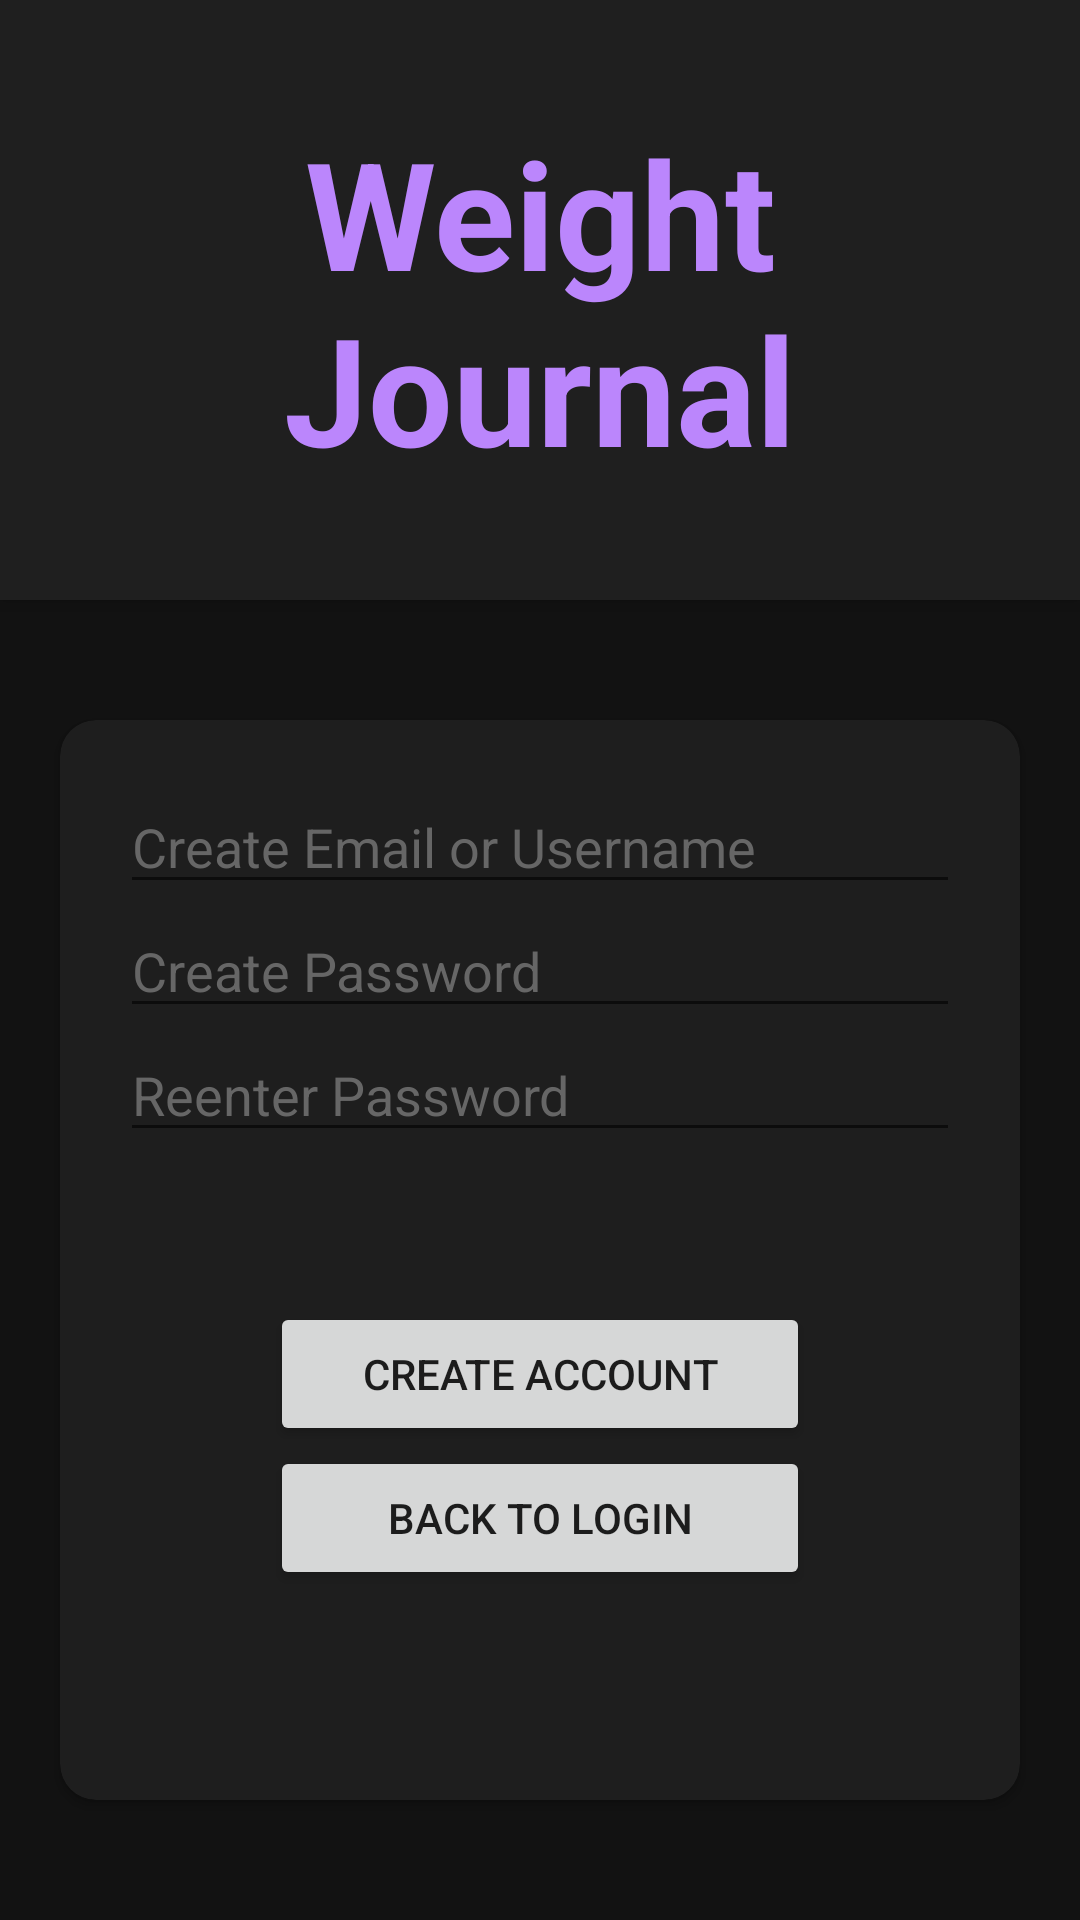

Produce the Android XML layout that renders to this screen, including the resource entries it uses.
<!-- AndroidManifest.xml: application theme Theme.ProjectTwoCS360BrandonHornick -->
<!-- res/layout/activity_register.xml -->
<?xml version="1.0" encoding="utf-8"?>
<androidx.constraintlayout.widget.ConstraintLayout xmlns:android="http://schemas.android.com/apk/res/android"
    xmlns:app="http://schemas.android.com/apk/res-auto"
    xmlns:tools="http://schemas.android.com/tools"
    android:id="@+id/main"
    android:layout_width="match_parent"
    android:layout_height="match_parent"
    android:background="#121212"
    tools:context=".MainActivity">


    
    <TextView
        android:id="@+id/weight_watch_header"
        android:layout_width="0dp"
        android:layout_height="200dp"
        app:layout_constraintStart_toStartOf="parent"
        app:layout_constraintEnd_toEndOf="parent"
        app:layout_constraintTop_toTopOf="parent"
        android:gravity="center"
        android:padding="20dp"
        android:textStyle="bold"
        android:textSize="50dp"
        android:background="#1F1F1F"
        android:elevation="4dp"
        android:textColor="#BB86FC"
        android:text="Weight Journal" />

    
    <androidx.cardview.widget.CardView
        android:layout_width="match_parent"
        android:layout_height="wrap_content"
        app:layout_constraintTop_toBottomOf="@+id/weight_watch_header"
        app:layout_constraintBottom_toBottomOf="parent"
        app:cardBackgroundColor="#1E1E1E"
        android:layout_marginHorizontal="20dp"
        app:cardCornerRadius="12dp">

    <LinearLayout
        android:layout_width="match_parent"
        android:layout_height="wrap_content"
        android:orientation="vertical"
        android:padding="20dp"
        app:layout_constraintTop_toBottomOf="@+id/weight_watch_header"
        app:layout_constraintBottom_toBottomOf="parent"
        app:layout_constraintStart_toStartOf="parent"
        app:layout_constraintEnd_toEndOf="parent">

        
        <EditText
            android:id="@+id/etUsername"
            android:layout_width="match_parent"
            android:layout_height="wrap_content"
            android:inputType="textEmailAddress"
            android:textColor="#FFFFFF"
            android:textColorHint="#666666"
            android:hint="Create Email or Username" />

        

        <EditText
            android:id="@+id/etPwd"
            android:layout_width="match_parent"
            android:layout_height="wrap_content"
            android:inputType="textPassword"
            android:textColor="#FFFFFF"
            android:textColorHint="#666666"
            android:hint="Create Password"/>
        <EditText
            android:id="@+id/etRePwd"
            android:layout_width="match_parent"
            android:layout_height="wrap_content"
            android:inputType="textPassword"
            android:textColor="#FFFFFF"
            android:textColorHint="#666666"
            android:hint="Reenter Password"/>


        
        <LinearLayout
            android:layout_width="match_parent"
            android:layout_height="wrap_content"
            android:orientation="vertical"
            android:padding="50dp"
            android:gravity="center">

            <Button
                android:id="@+id/btnRegister"
                android:layout_width="match_parent"
                android:layout_height="wrap_content"
                android:text="Create Account" />
            <Button
                android:id="@+id/btnBackToLogin"
                android:layout_width="match_parent"
                android:layout_height="wrap_content"
                android:text="Back to Login" />

        </LinearLayout>

    </LinearLayout>
    </androidx.cardview.widget.CardView>


</androidx.constraintlayout.widget.ConstraintLayout>
<!-- resources referenced by this layout -->
<resources>
  <style name="Theme.ProjectTwoCS360BrandonHornick" parent="Theme.MaterialComponents.DayNight.NoActionBar">
          
          <item name="colorPrimary">#BB86FC</item>
          <item name="colorPrimaryVariant">#3700B3</item>
          <item name="colorOnPrimary">@color/white</item>
  
          
          <item name="android:statusBarColor">#1F1F1F</item>
      </style>
  <!-- not gathered from this repository: default colours our renderer supplied (Android Studio template values) -->
  <color name="white">#FFFFFFFF</color>
</resources>
